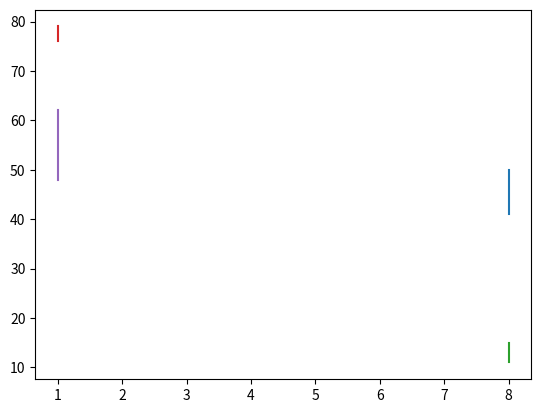

This chart was generated by the following Python code:
import math
import matplotlib.pyplot as plt
import numpy as np
from random import randint
counter = 1
class line ( object ) :
    def __init__ ( self ):
        global counter
        self.x = randint(1,10*counter)
        counter+=1
        self.yi = randint(1,80)
        self.yf = randint(self.yi , self.yi+randint(1,40) )
        plt.plot( [self.x for i in range(self.yf-self.yi)] , [i for i in range(self.yi,self.yf)] )
dc = {}
for i in range(5):
    dc[i] = line()

plt.show()
  
